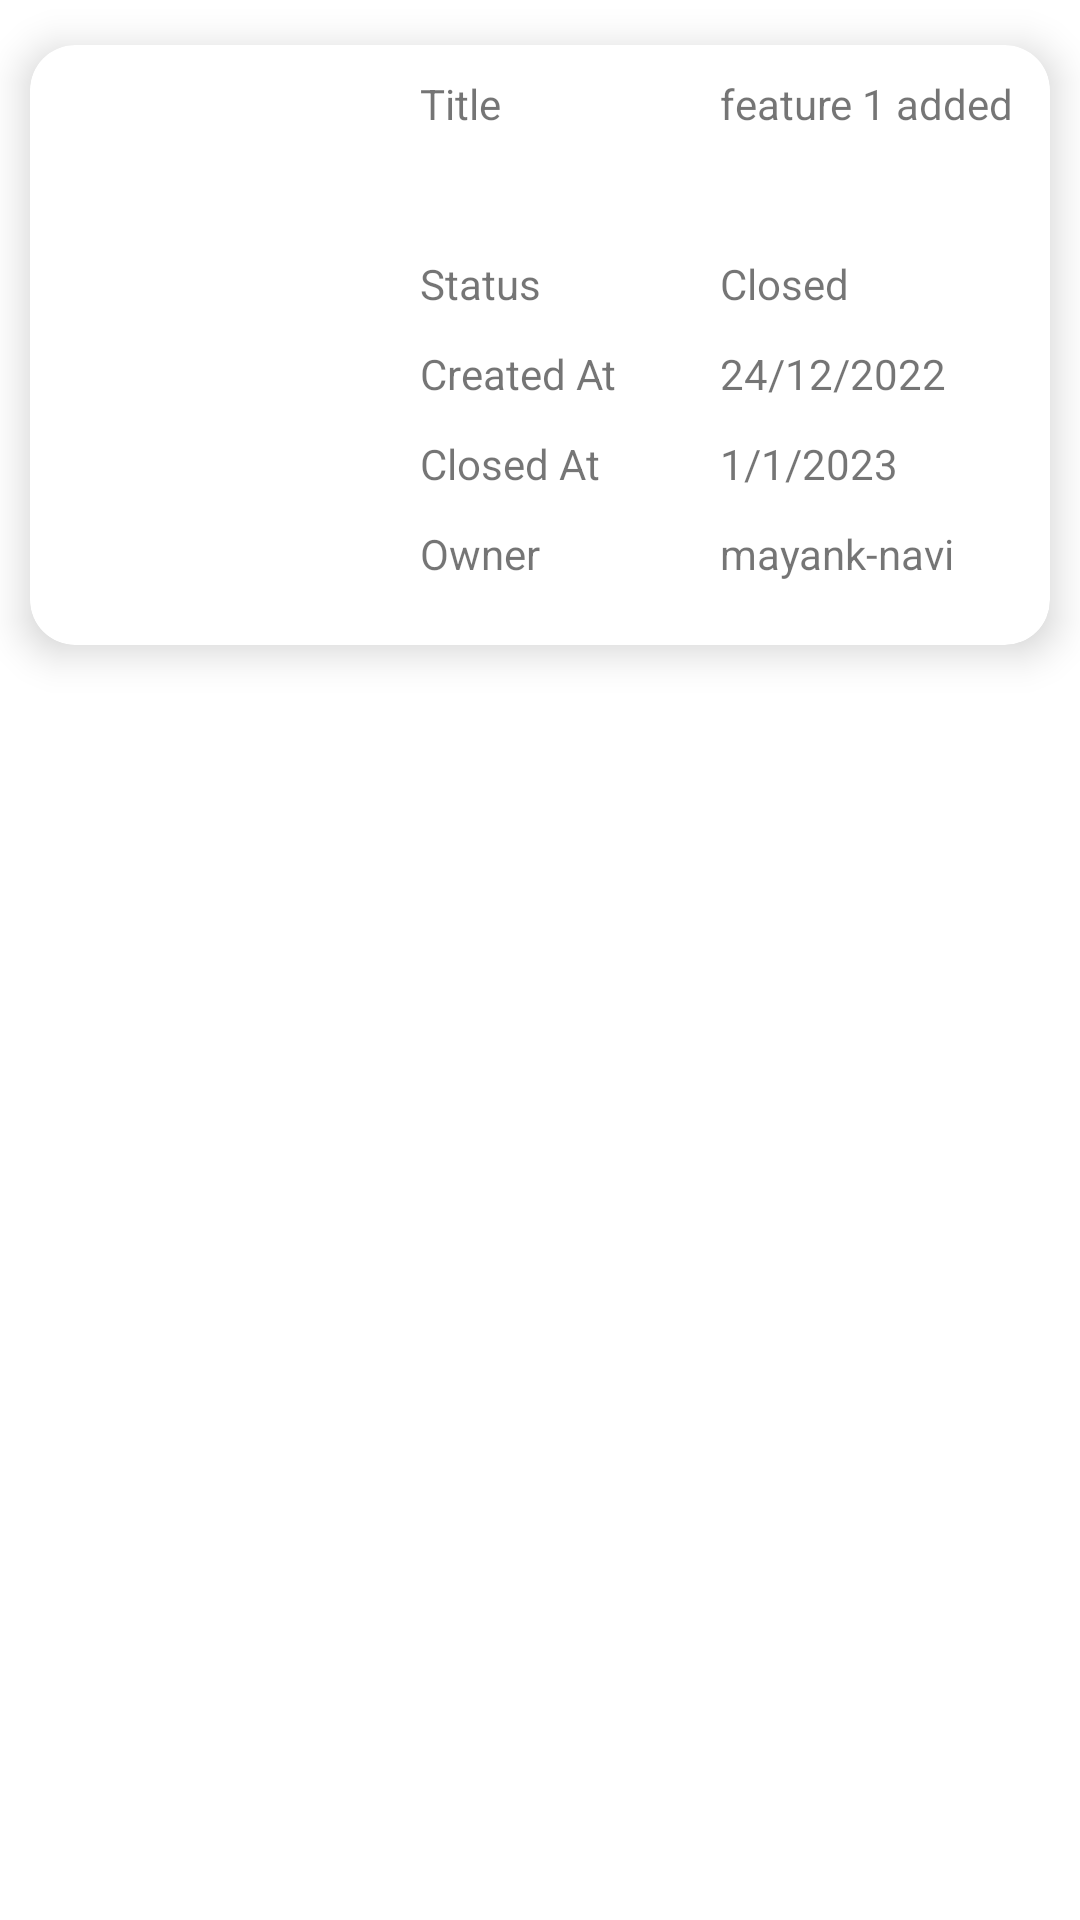

Reconstruct the res/layout file that produces this screen, plus the resources it refers to.
<!-- AndroidManifest.xml: application theme Theme.Github_app -->
<!-- res/layout/pull_request_card.xml -->
<?xml version="1.0" encoding="utf-8"?>
<androidx.constraintlayout.widget.ConstraintLayout xmlns:android="http://schemas.android.com/apk/res/android"
    xmlns:app="http://schemas.android.com/apk/res-auto"
    android:layout_width="match_parent"
    android:layout_height="wrap_content"
    >
    <androidx.cardview.widget.CardView
        xmlns:card_view="http://schemas.android.com/apk/res-auto"
        android:id="@+id/card_view"
        android:layout_gravity="center"
        android:layout_width="match_parent"
        android:layout_height="200dp"
        card_view:cardCornerRadius="15dp"
        android:layout_marginTop="15dp"
        android:layout_marginBottom="15dp"
        android:background="@drawable/card_background"
        app:cardElevation="8dp"
        android:layout_marginHorizontal="10dp"
        card_view:layout_constraintStart_toStartOf="parent"
        card_view:layout_constraintTop_toTopOf="parent">
        <LinearLayout
            android:layout_width="match_parent"
            android:layout_height="match_parent"
            android:gravity="center_vertical">
            <ImageView
                android:id="@+id/user_avatar"
                android:layout_width="100dp"
                android:layout_height="100dp"
                android:layout_marginEnd="20dp"
                android:layout_marginStart="10dp"/>
            <LinearLayout
                android:layout_width="100dp"
                android:layout_height="match_parent"
                android:gravity="center"
                android:orientation="vertical">
                <TextView
                    android:id="@+id/card_title"
                    android:layout_width="match_parent"
                    android:layout_height="60dp"
                    android:text="Title"/>
                <TextView
                    android:id="@+id/card_status"
                    android:layout_width="match_parent"
                    android:layout_height="30dp"
                    android:text="Status"/>
                <TextView
                    android:id="@+id/card_create_at"
                    android:layout_width="match_parent"
                    android:layout_height="30dp"
                    android:text="Created At"/>
                <TextView
                    android:id="@+id/card_closed_at"
                    android:layout_width="match_parent"
                    android:layout_height="30dp"
                    android:text="Closed At"/>
                <TextView
                    android:id="@+id/card_owner"
                    android:layout_width="match_parent"
                    android:layout_height="30dp"
                    android:text="Owner"/>
            </LinearLayout>
            <LinearLayout
                android:layout_width="match_parent"
                android:layout_height="match_parent"
                android:gravity="center"
                android:orientation="vertical">
                <TextView
                    android:id="@+id/card_title_value"
                    android:layout_width="match_parent"
                    android:layout_height="60dp"
                    android:text="feature 1 added"/>
                <TextView
                    android:id="@+id/card_status_value"
                    android:layout_width="match_parent"
                    android:layout_height="30dp"
                    android:text="Closed"/>
                <TextView
                    android:id="@+id/card_create_at_value"
                    android:layout_width="match_parent"
                    android:layout_height="30dp"
                    android:text="24/12/2022"/>
                <TextView
                    android:id="@+id/card_closed_at_value"
                    android:layout_width="match_parent"
                    android:layout_height="30dp"
                    android:text="1/1/2023"/>
                <TextView
                    android:id="@+id/card_owner_value"
                    android:layout_width="match_parent"
                    android:layout_height="30dp"
                    android:text="mayank-navi"/>
            </LinearLayout>

        </LinearLayout>
    </androidx.cardview.widget.CardView>
</androidx.constraintlayout.widget.ConstraintLayout>
<!-- resources referenced by this layout -->
<resources>
  <!-- drawable card_background (drawable) -->
  <?xml version="1.0" encoding="utf-8"?>
  <shape xmlns:android="http://schemas.android.com/apk/res/android">
      <solid android:color="#fff" />
      <stroke android:width="1dp" android:color="@color/black" />
      <size android:width="1dp"/>
      <padding android:bottom="0dp" android:left="0dp" android:right="0dp" android:top="0dp"/>
      <corners android:radius="10dp"/>
  </shape>
  <style name="Theme.Github_app" parent="Theme.MaterialComponents.DayNight.DarkActionBar">
          
          <item name="colorPrimary">@color/purple_500</item>
          <item name="colorPrimaryVariant">@color/purple_700</item>
          <item name="colorOnPrimary">@color/white</item>
          
          <item name="colorSecondary">@color/teal_200</item>
          <item name="colorSecondaryVariant">@color/teal_700</item>
          <item name="colorOnSecondary">@color/black</item>
          
          <item name="android:statusBarColor" tools:targetApi="l">?attr/colorPrimaryVariant</item>
          
      </style>
  <!-- not gathered from this repository: default colours our renderer supplied (Android Studio template values) -->
  <color name="purple_500">#FF6200EE</color>
  <color name="purple_700">#FF3700B3</color>
  <color name="teal_200">#FF03DAC5</color>
  <color name="teal_700">#FF018786</color>
  <color name="black">#FF000000</color>
  <color name="white">#FFFFFFFF</color>
</resources>
